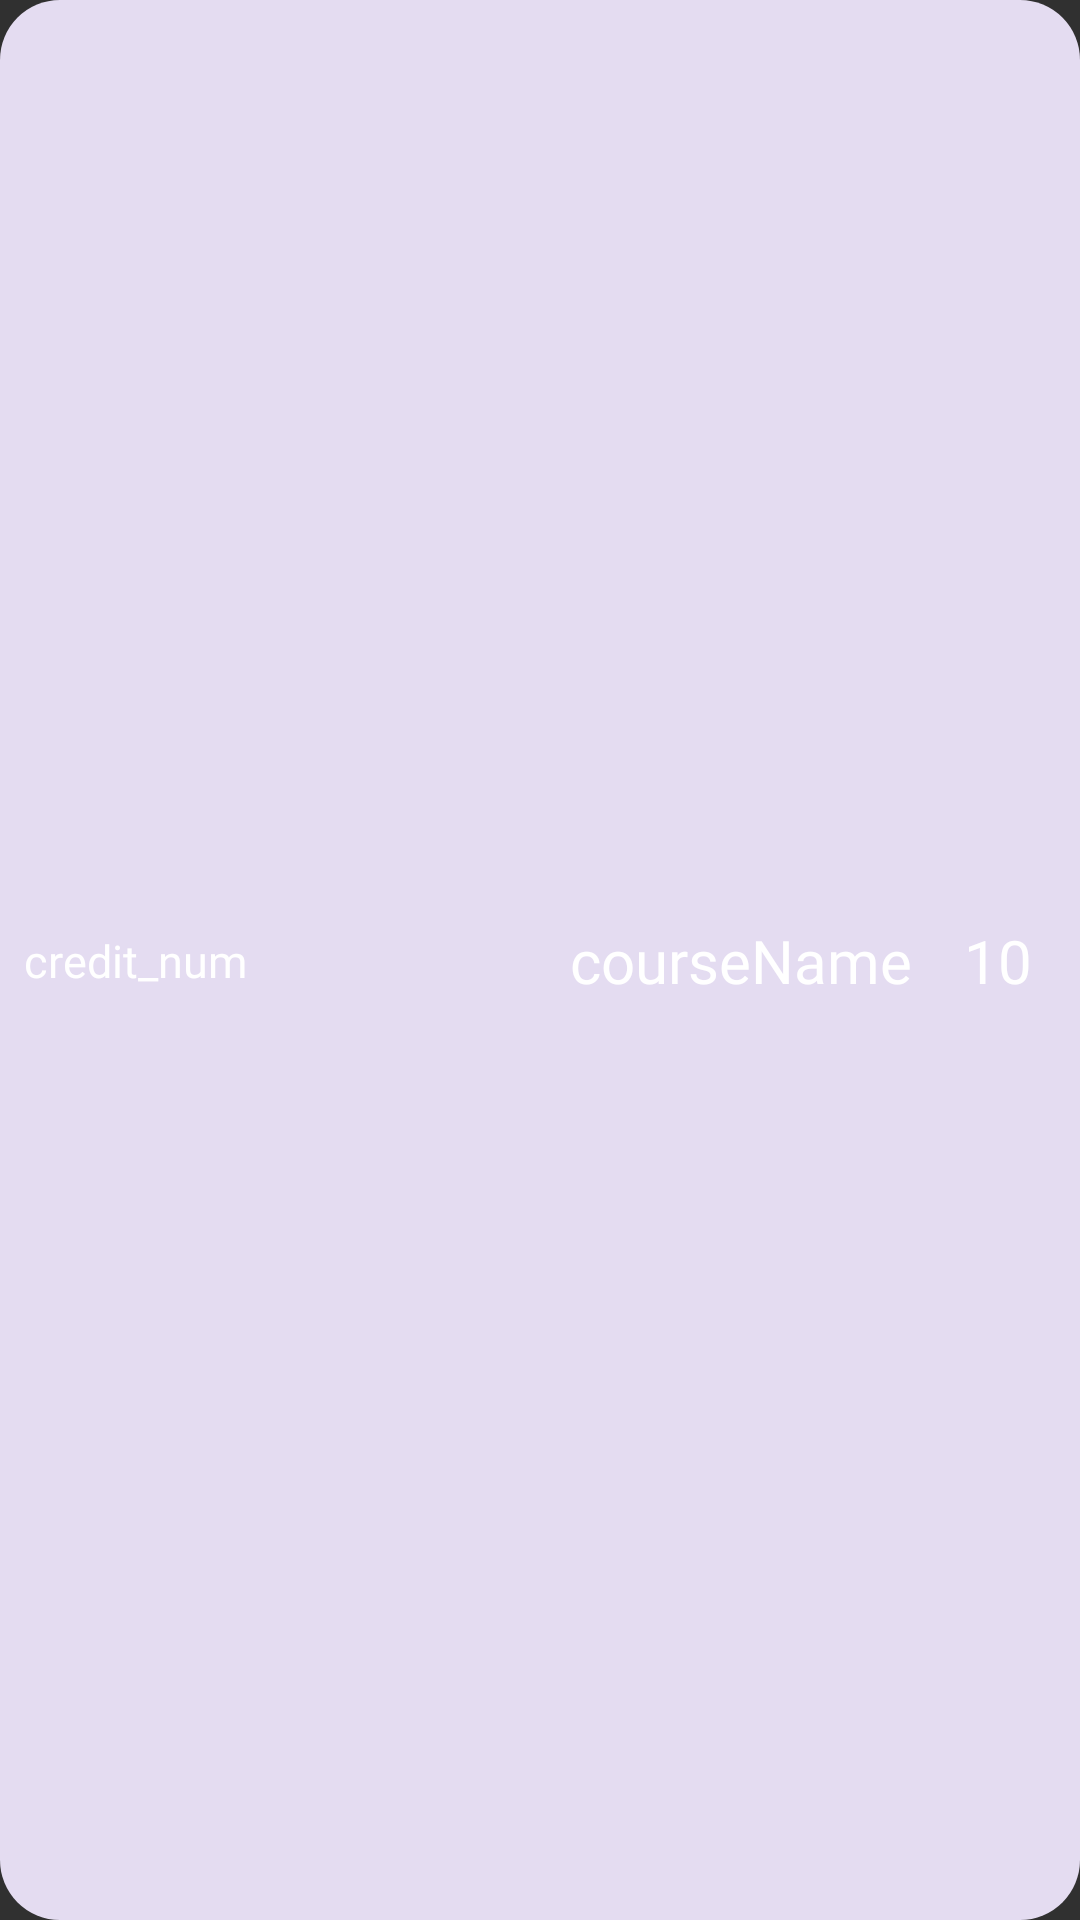

This screen was rendered from an Android layout file. Write that file and the resources it references.
<!-- AndroidManifest.xml: application theme AppThemeNoActionBar.NoActionBar -->
<!-- res/layout/course_item.xml -->
<?xml version="1.0" encoding="utf-8"?>
<androidx.constraintlayout.widget.ConstraintLayout xmlns:android="http://schemas.android.com/apk/res/android"
    xmlns:app="http://schemas.android.com/apk/res-auto"
    android:layout_margin="5dp"
    android:layout_width="match_parent"
    android:background="@drawable/bg_row_simple"
    android:layout_height="50sp">

    <TextView
        android:id="@+id/number0"
        android:layout_width="wrap_content"
        android:layout_height="wrap_content"
        android:layout_marginEnd="16dp"
        android:text="10"
        android:fontFamily="@font/font"
        android:textSize="20sp"
        app:layout_constraintBottom_toBottomOf="parent"
        app:layout_constraintEnd_toEndOf="parent"
        app:layout_constraintTop_toTopOf="parent"
        android:textColor="?android:textColorPrimary"/>


    <TextView
        android:id="@+id/course_name0"
        android:fontFamily="@font/font"

        android:layout_width="wrap_content"
        android:layout_height="wrap_content"
        android:layout_marginEnd="40dp"
        android:text="courseName"
        android:textSize="20sp"
        android:textColor="?android:textColorPrimary"
        app:layout_constraintBottom_toBottomOf="parent"
        app:layout_constraintEnd_toEndOf="@+id/number0"
        app:layout_constraintTop_toTopOf="parent" />

    <TextView
        android:id="@+id/credits0"
        android:layout_width="wrap_content"
        android:layout_height="wrap_content"
        android:layout_marginStart="8dp"
        android:text="credit_num"
        android:textSize="15sp"
        android:fontFamily="@font/font"

        android:textColor="?android:textColorPrimary"
        app:layout_constraintBottom_toBottomOf="parent"
        app:layout_constraintStart_toStartOf="parent"
        app:layout_constraintTop_toTopOf="parent" />


</androidx.constraintlayout.widget.ConstraintLayout>
<!-- resources referenced by this layout -->
<resources>
  <!-- drawable bg_row_simple (drawable) -->
  <?xml version="1.0" encoding="utf-8"?>
  <shape xmlns:android="http://schemas.android.com/apk/res/android"
      android:shape="rectangle">
  
  
      <solid android:color="?colorOnPrimary"/>
  
      <corners android:radius="20dp"/>
  
  </shape>
  <style name="AppThemeNoActionBar.NoActionBar">
          <item name="windowActionBar">false</item>
          <item name="windowNoTitle">true</item>
      </style>
</resources>
